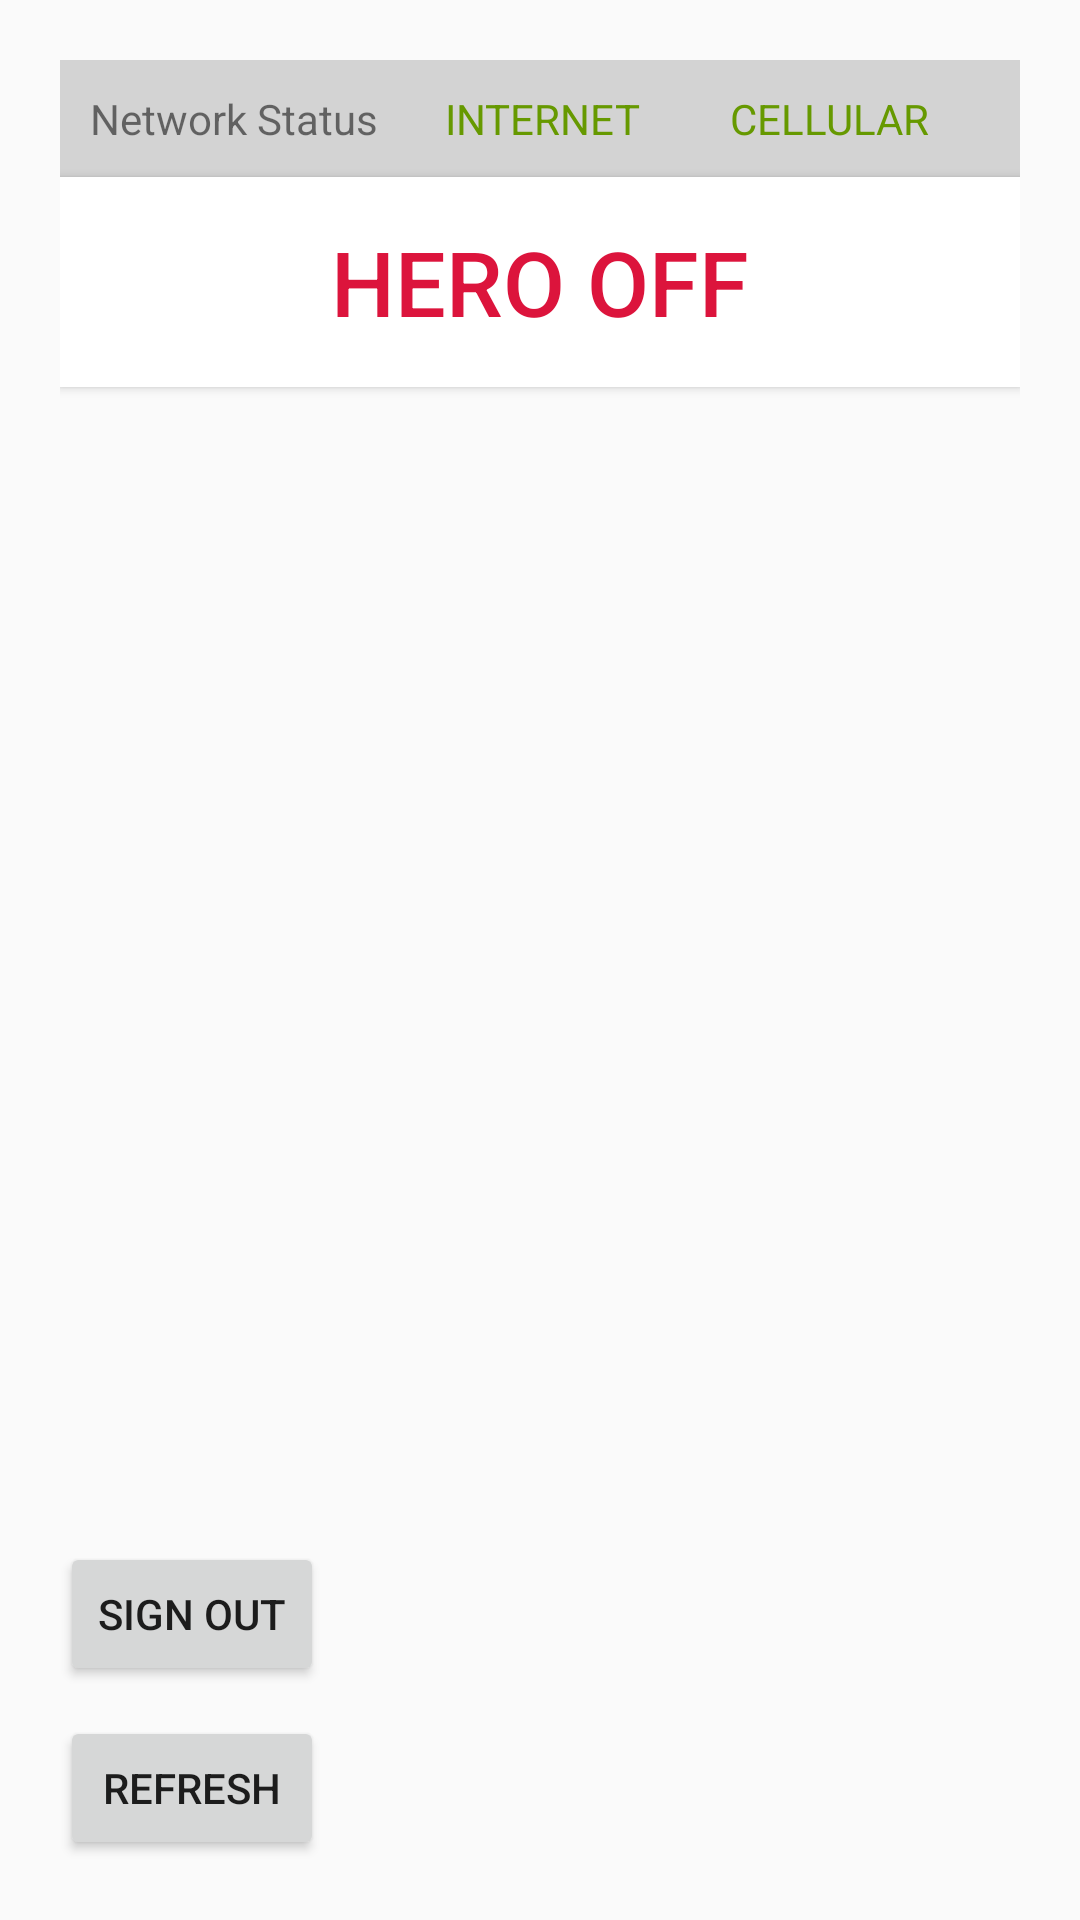

Layout XML and referenced resources for this Android screen:
<!-- AndroidManifest.xml: application theme AppTheme -->
<!-- res/layout/activity_hero_homepage.xml -->
<?xml version="1.0" encoding="utf-8"?>
<RelativeLayout xmlns:android="http://schemas.android.com/apk/res/android"
    xmlns:tools="http://schemas.android.com/tools"
    android:layout_width="match_parent"
    android:layout_height="match_parent"
    tools:context=".CitizenAssistHomepageActivity"
    android:id="@+id/parentLayout"
    android:padding="20dp">


    <RelativeLayout
        android:id="@+id/networkStatusLayout"
        android:layout_width="match_parent"
        android:layout_height="wrap_content"
        android:orientation="horizontal"
        android:background="#d3d3d3"
        android:padding="10dp">

        <TextView
            android:layout_width="wrap_content"
            android:layout_height="wrap_content"
            android:text="Network Status"
            android:layout_alignParentStart="true"
            android:layout_marginRight="10dp"/>

        <TextView
            android:id="@+id/internetStatustv"
            android:layout_width="wrap_content"
            android:layout_height="wrap_content"
            android:layout_toLeftOf="@+id/mobileStatustv"
            android:text="INTERNET"
            android:textColor="@android:color/holo_green_dark"/>

        <TextView
            android:id="@+id/mobileStatustv"
            android:layout_alignParentEnd="true"
            android:layout_marginRight="20dp"
            android:layout_marginLeft="30dp"
            android:layout_width="wrap_content"
            android:layout_height="wrap_content"
            android:text="CELLULAR"
            android:textColor="@android:color/holo_green_dark"/>

    </RelativeLayout>

    <Button
        android:id="@+id/alertButton"
        android:layout_below="@id/networkStatusLayout"
        android:layout_width="match_parent"
        android:layout_height="70sp"
        android:textSize="30sp"
        android:textColor="@color/red"
        android:text="Hero OFF"
        android:background="@android:color/background_light"/>

    <Button
        android:layout_above="@+id/citizenRefresh"
        android:layout_width="wrap_content"
        android:layout_height="wrap_content"
        android:layout_marginTop="10dp"
        android:id="@+id/citizenSignOut"
        android:text="Sign Out"/>

    <Button
        android:layout_alignParentBottom="true"
        android:layout_width="wrap_content"
        android:layout_height="wrap_content"
        android:layout_marginTop="10dp"
        android:id="@+id/citizenRefresh"
        android:text="Refresh"/>


</RelativeLayout>
<!-- resources referenced by this layout -->
<resources>
  <color name="red">#DC143C</color>
  <style name="AppTheme" parent="Theme.AppCompat.Light.DarkActionBar">
          
          <item name="colorPrimary">#eb4034</item>
          <item name="colorPrimaryDark">#fa1e3b</item>
          <item name="colorAccent">#ff8636</item>
      </style>
</resources>
